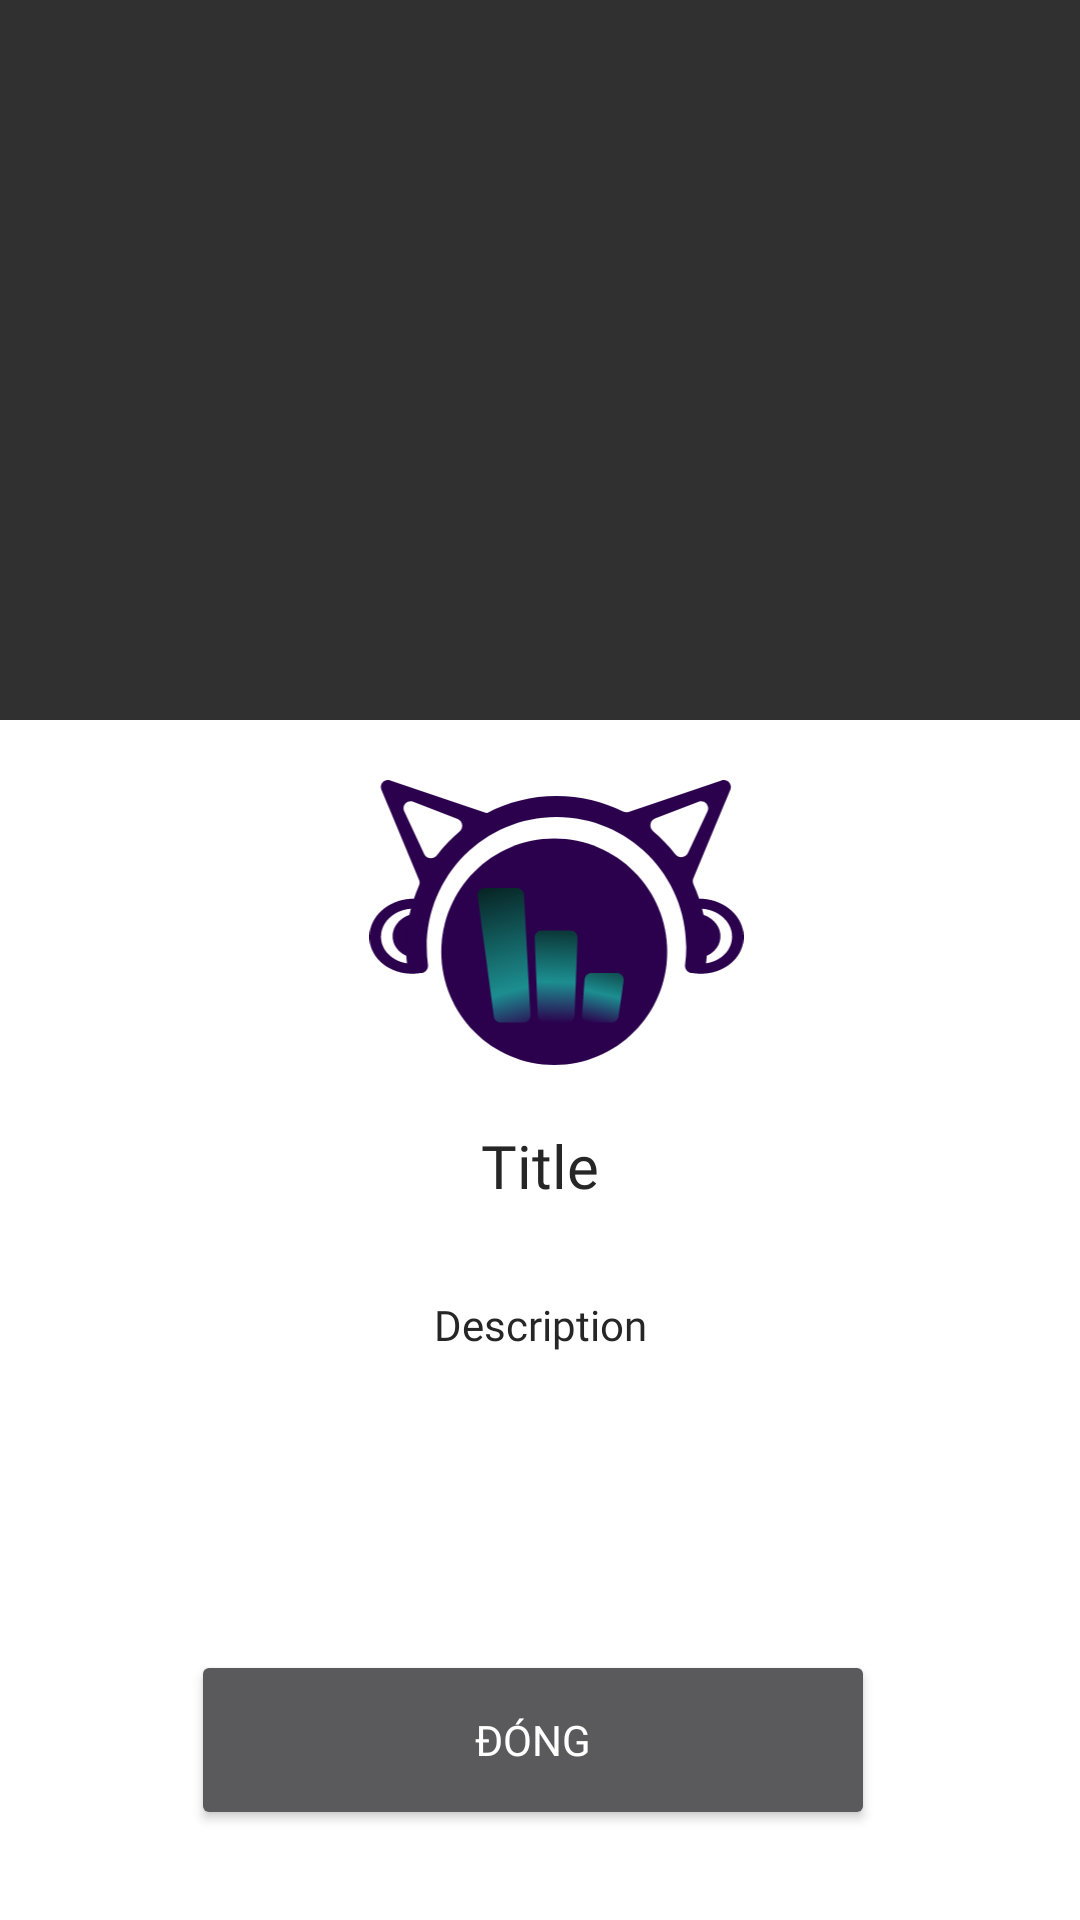

The Android layout XML behind this screen, and the referenced resources:
<!-- AndroidManifest.xml: application theme Theme.Hma.NoActionBar -->
<!-- res/layout/component_common_popup.xml -->
<?xml version="1.0" encoding="utf-8"?>
<androidx.constraintlayout.widget.ConstraintLayout
    xmlns:android="http://schemas.android.com/apk/res/android"
    xmlns:app="http://schemas.android.com/apk/res-auto"
    xmlns:tools="http://schemas.android.com/tools"
    android:layout_width="match_parent"
    android:layout_height="wrap_content"
    android:id="@+id/popupFrameLayout"
    tools:context=".common.component.PopupFragment">


    <androidx.constraintlayout.widget.ConstraintLayout
        android:id="@+id/popupLayout"
        android:layout_width="match_parent"
        android:layout_height="400dp"
        android:gravity="center"
        android:orientation="horizontal"
        android:background="@color/white"
        app:layout_constraintBottom_toBottomOf="parent"
        app:layout_constraintEnd_toEndOf="parent"
        app:layout_constraintHorizontal_bias="0.0"
        app:layout_constraintStart_toStartOf="parent">

        <ImageView
            android:id="@+id/popupThumbnailIcon"
            android:layout_width="151dp"
            android:layout_height="0dp"
            android:layout_marginTop="20dp"
            android:elevation="8dp"
            android:src="@drawable/logo_hma"
            android:textAlignment="center"
            app:layout_constraintBottom_toTopOf="@+id/popupTitle"
            app:layout_constraintEnd_toEndOf="parent"
            app:layout_constraintHorizontal_bias="0.526"
            app:layout_constraintStart_toStartOf="parent"
            app:layout_constraintTop_toTopOf="parent" />

        <TextView
            android:id="@+id/popupTitle"
            android:layout_width="207dp"
            android:layout_height="47dp"
            android:layout_marginTop="20dp"
            android:fontFamily="@font/lexenddeca_bold"
            android:text="@string/title"
            android:textAlignment="center"
            android:textColor="#262626"
            android:textSize="20sp"
            app:layout_constraintBottom_toTopOf="@+id/popupDescription"
            app:layout_constraintEnd_toEndOf="parent"
            app:layout_constraintStart_toStartOf="parent"
            app:layout_constraintTop_toBottomOf="@+id/popupThumbnailIcon" />

        <TextView
            android:id="@+id/popupDescription"
            android:layout_width="292dp"
            android:layout_height="94dp"
            android:layout_marginTop="10dp"
            android:layout_marginBottom="24dp"
            android:fontFamily="@font/lexenddeca_medium"
            android:gravity="center_horizontal"
            android:paddingStart="12dp"
            android:paddingEnd="12dp"
            android:text="@string/description"
            android:textColor="#262626"
            app:layout_constraintBottom_toTopOf="@+id/popupCloseButton"
            app:layout_constraintEnd_toEndOf="parent"
            app:layout_constraintStart_toStartOf="parent"
            app:layout_constraintTop_toBottomOf="@+id/popupTitle" />

        <Button
            android:id="@+id/popupCloseButton"
            android:layout_width="228dp"
            android:layout_height="60dp"
            android:layout_marginStart="30dp"
            android:layout_marginEnd="30dp"
            android:layout_marginBottom="30dp"
            android:fontFamily="@font/lexenddeca_bold"
            android:text="Đóng"
            android:textColor="@color/white"
            app:cornerRadius="25dp"
            app:layout_constraintBottom_toBottomOf="parent"
            app:layout_constraintEnd_toEndOf="parent"
            app:layout_constraintHorizontal_bias="0.466"
            app:layout_constraintStart_toStartOf="parent"
            app:layout_constraintTop_toBottomOf="@+id/popupDescription"
            app:layout_constraintVertical_bias="0.988" />

    </androidx.constraintlayout.widget.ConstraintLayout>
</androidx.constraintlayout.widget.ConstraintLayout>
<!-- resources referenced by this layout -->
<resources>
  <color name="white">#FFFFFFFF</color>
  <!-- drawable logo_hma: vector/xml drawable (drawable, 5157 chars, omitted) -->
  <string name="description">Description</string>
  <string name="title">Title</string>
  <style name="Theme.Hma.NoActionBar" parent="Theme.AppCompat.NoActionBar">
          
          <item name="colorPrimary">@color/purple_500</item>
          <item name="colorPrimaryVariant">@color/purple_700</item>
          <item name="colorOnPrimary">@color/white</item>
          
          <item name="colorSecondary">@color/teal_200</item>
          <item name="colorSecondaryVariant">@color/teal_700</item>
          <item name="colorOnSecondary">@color/black</item>
          
          <item name="android:statusBarColor">#1B1A1C</item>
  
          
      </style>
  <color name="purple_500">#FF6200EE</color>
  <color name="purple_700">#FF3700B3</color>
  <color name="teal_200">#FF03DAC5</color>
  <color name="teal_700">#FF018786</color>
  <color name="black">#FF000000</color>
</resources>
